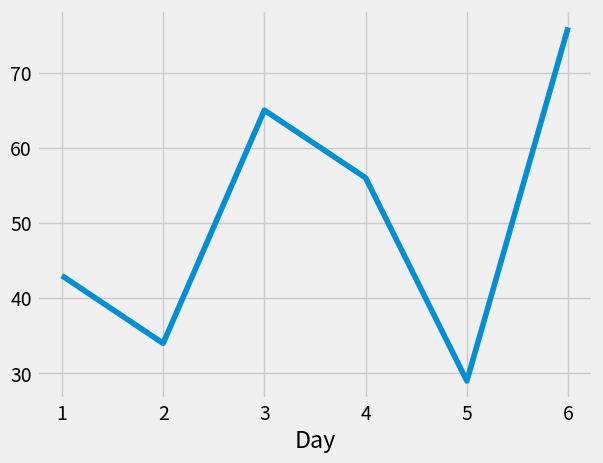

Reproduce this figure in Python.
import pandas as pd
import matplotlib.pyplot as plt
from matplotlib import style

web_stats = {'Day': [1, 2, 3, 4, 5, 6], 'Visitors': [43, 34, 65, 56, 29, 76],
             'Bounvfce Rate': [65, 67, 78, 65, 45, 52]}
days = web_stats['Day']

df = pd.DataFrame(web_stats)
df.set_index('Day', inplace=True)

print(df)
# print(df.head())
# print(df.tail())
# print(df['Visitors'])
style.use('fivethirtyeight')
df['Visitors'].plot()
plt.show()
